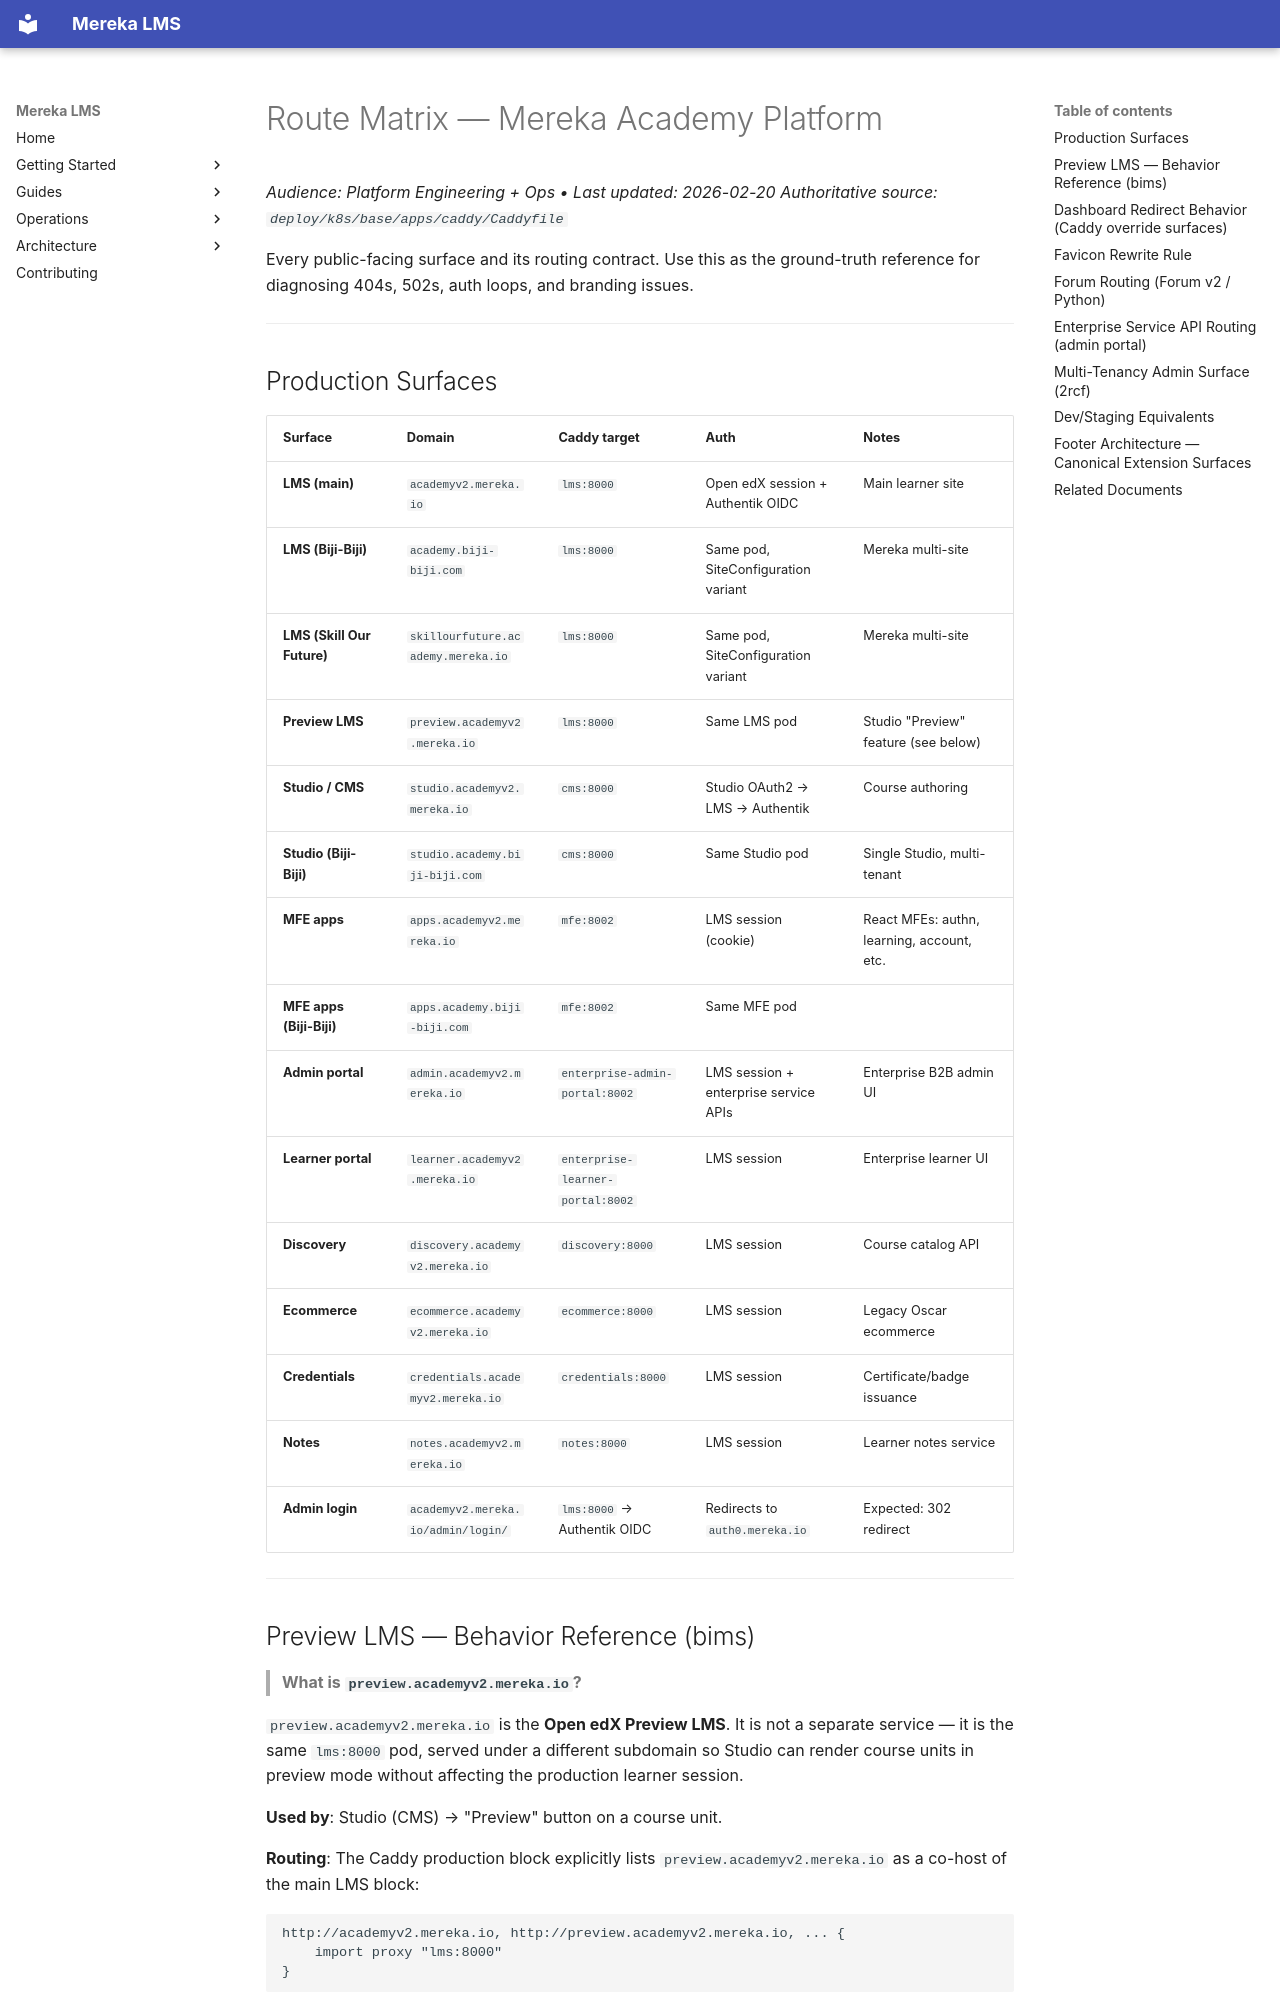

repository: lifeofgurpreet/mereka-lms-prototype · page: reference/operations/ROUTE_MATRIX/index.html · generator: mkdocs

# Route Matrix — Mereka Academy Platform

_Audience: Platform Engineering + Ops • Last updated: 2026-02-20_
_Authoritative source: `deploy/k8s/base/apps/caddy/Caddyfile`_

Every public-facing surface and its routing contract. Use this as the ground-truth reference
for diagnosing 404s, 502s, auth loops, and branding issues.

---

## Production Surfaces

| Surface | Domain | Caddy target | Auth | Notes |
|---------|--------|-------------|------|-------|
| **LMS (main)** | `academyv2.mereka.io` | `lms:8000` | Open edX session + Authentik OIDC | Main learner site |
| **LMS (Biji-Biji)** | `academy.biji-biji.com` | `lms:8000` | Same pod, SiteConfiguration variant | Mereka multi-site |
| **LMS (Skill Our Future)** | `skillourfuture.academy.mereka.io` | `lms:8000` | Same pod, SiteConfiguration variant | Mereka multi-site |
| **Preview LMS** | `preview.academyv2.mereka.io` | `lms:8000` | Same LMS pod | Studio "Preview" feature (see below) |
| **Studio / CMS** | `studio.academyv2.mereka.io` | `cms:8000` | Studio OAuth2 → LMS → Authentik | Course authoring |
| **Studio (Biji-Biji)** | `studio.academy.biji-biji.com` | `cms:8000` | Same Studio pod | Single Studio, multi-tenant |
| **MFE apps** | `apps.academyv2.mereka.io` | `mfe:8002` | LMS session (cookie) | React MFEs: authn, learning, account, etc. |
| **MFE apps (Biji-Biji)** | `apps.academy.biji-biji.com` | `mfe:8002` | Same MFE pod | |
| **Admin portal** | `admin.academyv2.mereka.io` | `enterprise-admin-portal:8002` | LMS session + enterprise service APIs | Enterprise B2B admin UI |
| **Learner portal** | `learner.academyv2.mereka.io` | `enterprise-learner-portal:8002` | LMS session | Enterprise learner UI |
| **Discovery** | `discovery.academyv2.mereka.io` | `discovery:8000` | LMS session | Course catalog API |
| **Ecommerce** | `ecommerce.academyv2.mereka.io` | `ecommerce:8000` | LMS session | Legacy Oscar ecommerce |
| **Credentials** | `credentials.academyv2.mereka.io` | `credentials:8000` | LMS session | Certificate/badge issuance |
| **Notes** | `notes.academyv2.mereka.io` | `notes:8000` | LMS session | Learner notes service |
| **Admin login** | `academyv2.mereka.io/admin/login/` | `lms:8000` → Authentik OIDC | Redirects to `auth0.mereka.io` | Expected: 302 redirect |

---
